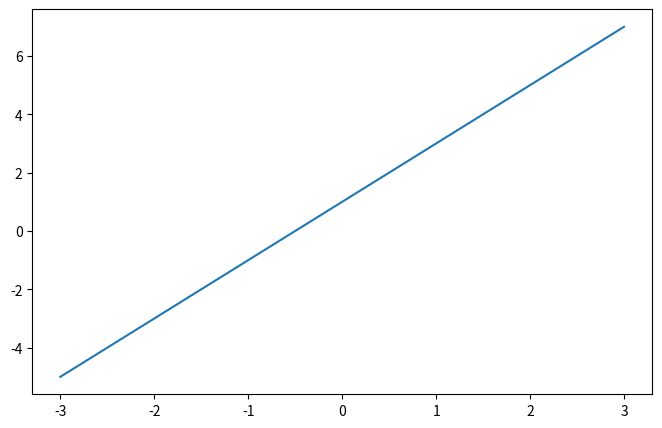
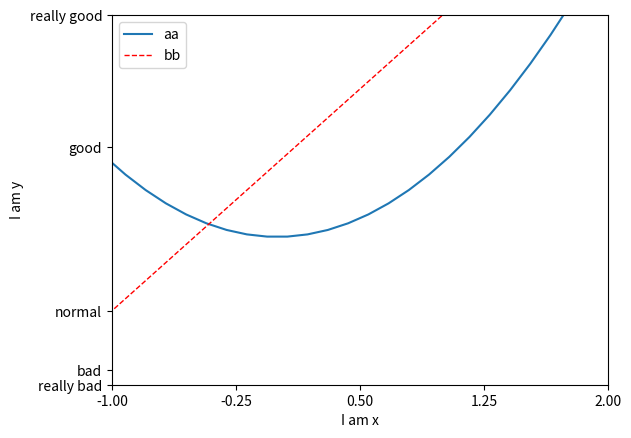

The matplotlib source for these figures, in order:
#!/usr/bin/env python3
# -*- coding: utf-8 -*-
"""
matplotlib是类似matlab的一个可视化的画图包
"""
import matplotlib.pyplot as plt
import numpy as np

x = np.linspace(-3, 3, 50)

y1 = 2 * x + 1

y2 = x**2

# figure 创建一个新画布，到下一个figure出现之前，当前的figure就结束了
plt.figure(num=4, figsize=(8, 5))
plt.plot(x, y1)

plt.figure()
l1, = plt.plot(x, y2, label='up')
# 先的颜色，宽度，样式（虚线）
l2, = plt.plot(x, y1, color='red', linewidth=1.0, linestyle='--', label='down')

# 设置坐标轴标尺的显示范围
plt.xlim((-1, 2))
plt.ylim((-2, 3))

# 设置坐标轴的标签
plt.xlabel('I am x')
plt.ylabel('I am y')

new_ticks = np.linspace(-1, 2, 5)
# 更换坐标的显示值（标尺）
plt.xticks(new_ticks)
plt.yticks([-2, -1.8, -1, 1.22, 3],
           ['really bad', 'bad', 'normal', 'good', 'really good'])

# 打印图例，前提是plot里要有label这个属性
# loc就是位置，要是没有labels，就用label后面的标签
plt.legend(handles=[l1, l2], labels=['aa', 'bb'], loc='best')

plt.show()
